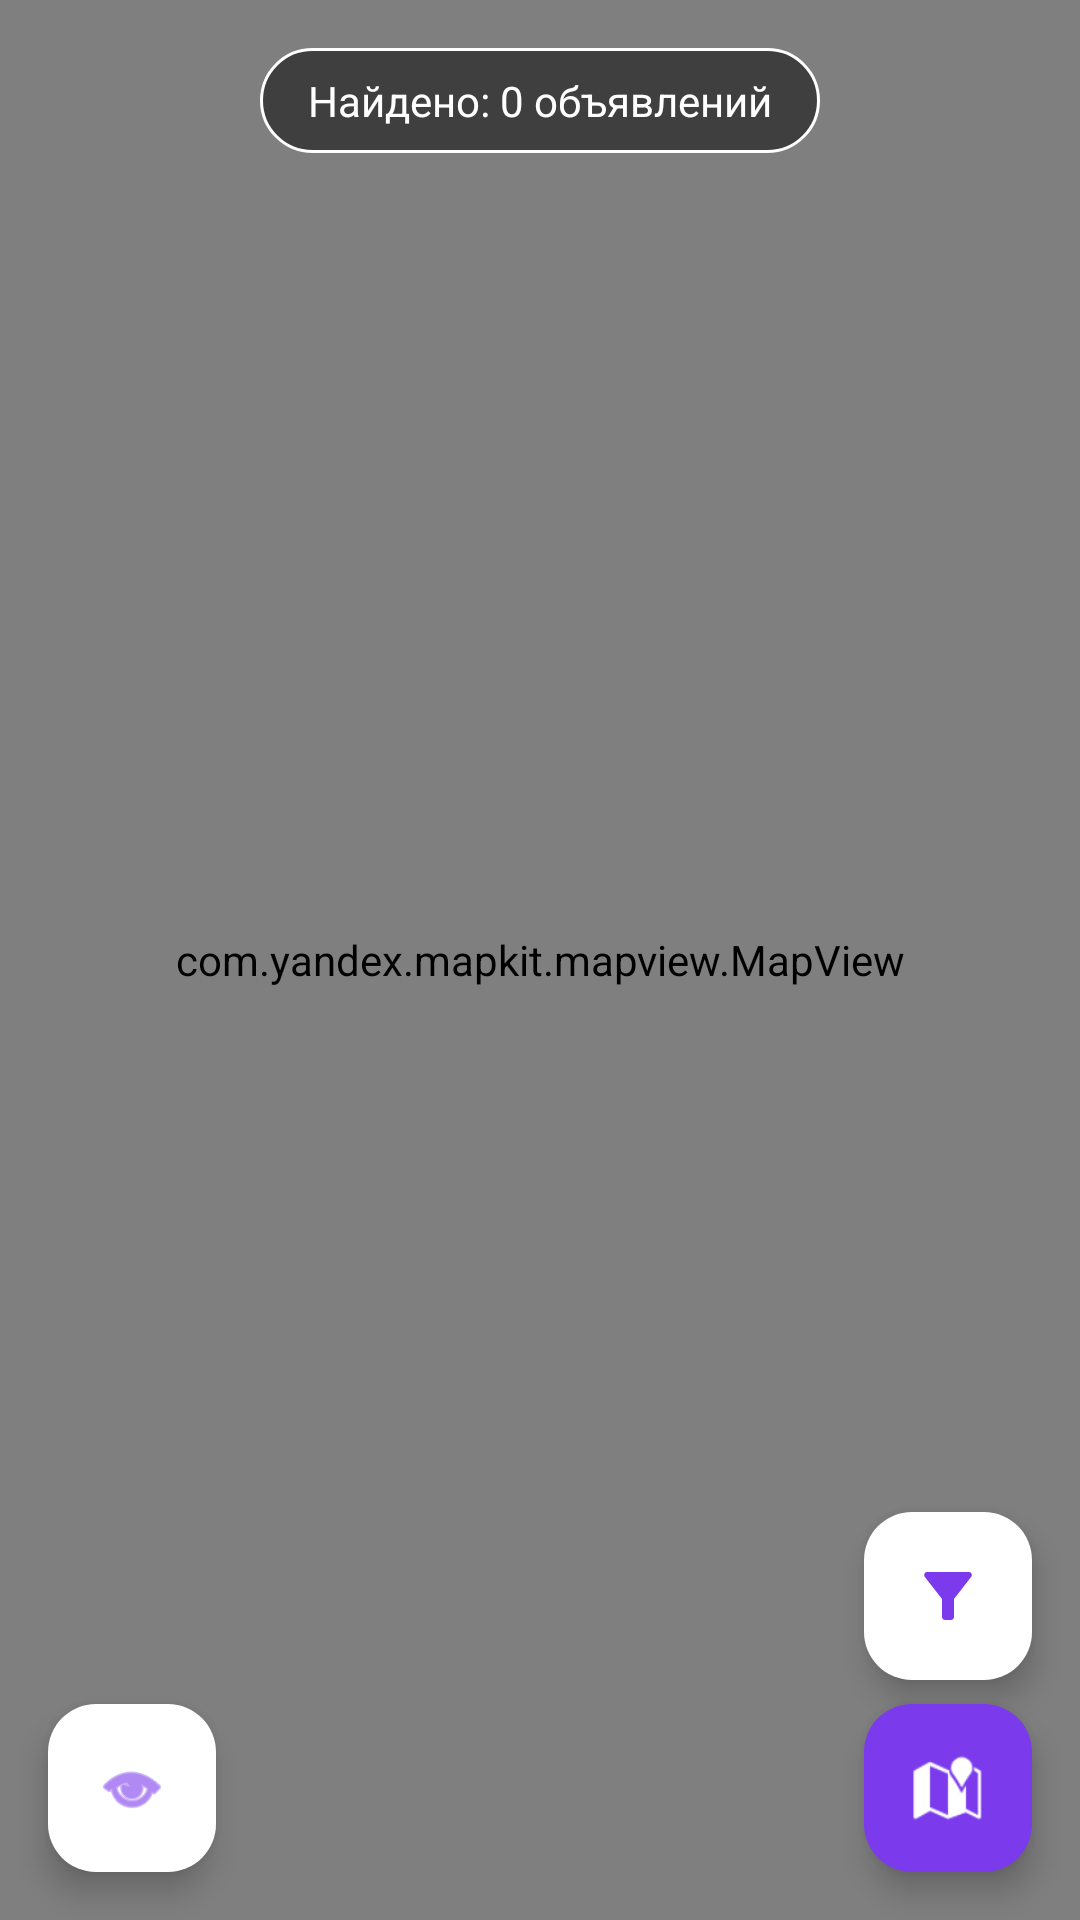

Android layout source for this screen:
<!-- AndroidManifest.xml: application theme Theme.ItemShare -->
<!-- res/layout/fragment_map.xml -->
<?xml version="1.0" encoding="utf-8"?>
<FrameLayout xmlns:android="http://schemas.android.com/apk/res/android"
    xmlns:app="http://schemas.android.com/apk/res-auto"
    android:layout_width="match_parent"
    android:layout_height="match_parent">

    
    <com.yandex.mapkit.mapview.MapView
        android:id="@+id/mapView"
        android:layout_width="match_parent"
        android:layout_height="match_parent" />

    
    <TextView
        android:id="@+id/textFilterInfo"
        android:layout_width="wrap_content"
        android:layout_height="wrap_content"
        android:layout_gravity="top|center_horizontal"
        android:layout_marginTop="16dp"
        android:background="@drawable/bg_filter_info"
        android:paddingHorizontal="16dp"
        android:paddingVertical="8dp"
        android:text="Найдено: 0 объявлений"
        android:textColor="@android:color/white"
        android:textSize="14sp"
        android:visibility="visible" />

    
    <TextView
        android:id="@+id/textNoItems"
        android:layout_width="wrap_content"
        android:layout_height="wrap_content"
        android:layout_gravity="center"
        android:background="@drawable/bg_filter_info"
        android:paddingHorizontal="24dp"
        android:paddingVertical="12dp"
        android:text="Нет объявлений по выбранным фильтрам"
        android:textColor="@android:color/white"
        android:textSize="16sp"
        android:visibility="gone" />

    
    <com.google.android.material.floatingactionbutton.FloatingActionButton
        android:id="@+id/fabMyLocation"
        android:layout_width="wrap_content"
        android:layout_height="wrap_content"
        android:layout_gravity="bottom|end"
        android:layout_margin="16dp"
        android:src="@android:drawable/ic_dialog_map"
        android:visibility="visible"
        app:backgroundTint="@color/purple_500"
        app:tint="@android:color/white"
        app:fabSize="normal" />

    
    <com.google.android.material.floatingactionbutton.FloatingActionButton
        android:id="@+id/fabFilter"
        android:layout_width="wrap_content"
        android:layout_height="wrap_content"
        android:layout_gravity="bottom|end"
        android:layout_marginEnd="16dp"
        android:layout_marginBottom="80dp"
        android:src="@drawable/ic_filter"
        android:visibility="visible"
        app:backgroundTint="@color/white"
        app:tint="@color/purple_500"
        app:fabSize="normal" />

    
    <com.google.android.material.floatingactionbutton.FloatingActionButton
        android:id="@+id/fabList"
        android:layout_width="wrap_content"
        android:layout_height="wrap_content"
        android:layout_gravity="bottom|start"
        android:layout_margin="16dp"
        android:src="@android:drawable/ic_menu_view"
        android:visibility="visible"
        app:backgroundTint="@android:color/white"
        app:tint="@color/purple_500"
        app:fabSize="normal" />

    
    <androidx.cardview.widget.CardView
        android:id="@+id/itemCard"
        android:layout_width="match_parent"
        android:layout_height="wrap_content"
        android:layout_gravity="bottom"
        android:layout_margin="16dp"
        android:visibility="gone"
        app:cardCornerRadius="12dp"
        app:cardElevation="8dp">

        <LinearLayout
            android:layout_width="match_parent"
            android:layout_height="wrap_content"
            android:orientation="vertical"
            android:padding="16dp">

            <TextView
                android:id="@+id/itemTitle"
                android:layout_width="match_parent"
                android:layout_height="wrap_content"
                android:text="Название вещи"
                android:textSize="18sp"
                android:textStyle="bold" />

            <TextView
                android:id="@+id/itemCategory"
                android:layout_width="match_parent"
                android:layout_height="wrap_content"
                android:layout_marginTop="4dp"
                android:text="Категория"
                android:textColor="#666666"
                android:textSize="14sp" />

            <TextView
                android:id="@+id/itemDistance"
                android:layout_width="match_parent"
                android:layout_height="wrap_content"
                android:layout_marginTop="8dp"
                android:text="📍 местоположение"
                android:textColor="@color/purple_500"
                android:textSize="14sp" />

            <LinearLayout
                android:layout_width="match_parent"
                android:layout_height="wrap_content"
                android:layout_marginTop="12dp"
                android:orientation="horizontal">

                <com.google.android.material.button.MaterialButton
                    android:id="@+id/buttonViewDetails"
                    android:layout_width="0dp"
                    android:layout_height="wrap_content"
                    android:layout_weight="1"
                    android:layout_marginEnd="8dp"
                    android:text="Подробнее"
                    app:cornerRadius="8dp" />

                <com.google.android.material.button.MaterialButton
                    android:id="@+id/buttonClose"
                    android:layout_width="0dp"
                    android:layout_height="wrap_content"
                    android:layout_weight="1"
                    android:text="Закрыть"
                    style="@style/Widget.Material3.Button.OutlinedButton"
                    app:cornerRadius="8dp" />

            </LinearLayout>

        </LinearLayout>

    </androidx.cardview.widget.CardView>

</FrameLayout>
<!-- resources referenced by this layout -->
<resources>
  <color name="purple_500">#7C3AED</color>
  <color name="white">#FFFFFF</color>
  <!-- drawable bg_filter_info (drawable) -->
  <?xml version="1.0" encoding="utf-8"?>
  <shape xmlns:android="http://schemas.android.com/apk/res/android">
      <solid android:color="#80000000" />
      <corners android:radius="20dp" />
      <stroke
          android:width="1dp"
          android:color="#FFFFFF" />
  </shape>
  <!-- drawable ic_filter (drawable) -->
  <?xml version="1.0" encoding="utf-8"?>
  <vector xmlns:android="http://schemas.android.com/apk/res/android"
      android:width="24dp"
      android:height="24dp"
      android:viewportWidth="24"
      android:viewportHeight="24">
      <path
          android:fillColor="#FF000000"
          android:pathData="M4.25,5.61C6.27,8.2 10,13 10,13v6c0,0.55 0.45,1 1,1h2c0.55,0 1,-0.45 1,-1v-6c0,0 3.72,-4.8 5.74,-7.39 0.51,-0.66 0.04,-1.61 -0.8,-1.61H5.06c-0.84,0 -1.31,0.95 -0.81,1.61z"/>
  </vector>
  <style name="Theme.ItemShare" parent="Base.Theme.ItemShare" />
  <style name="Base.Theme.ItemShare" parent="Theme.Material3.DayNight.NoActionBar">
          
          
      </style>
</resources>
